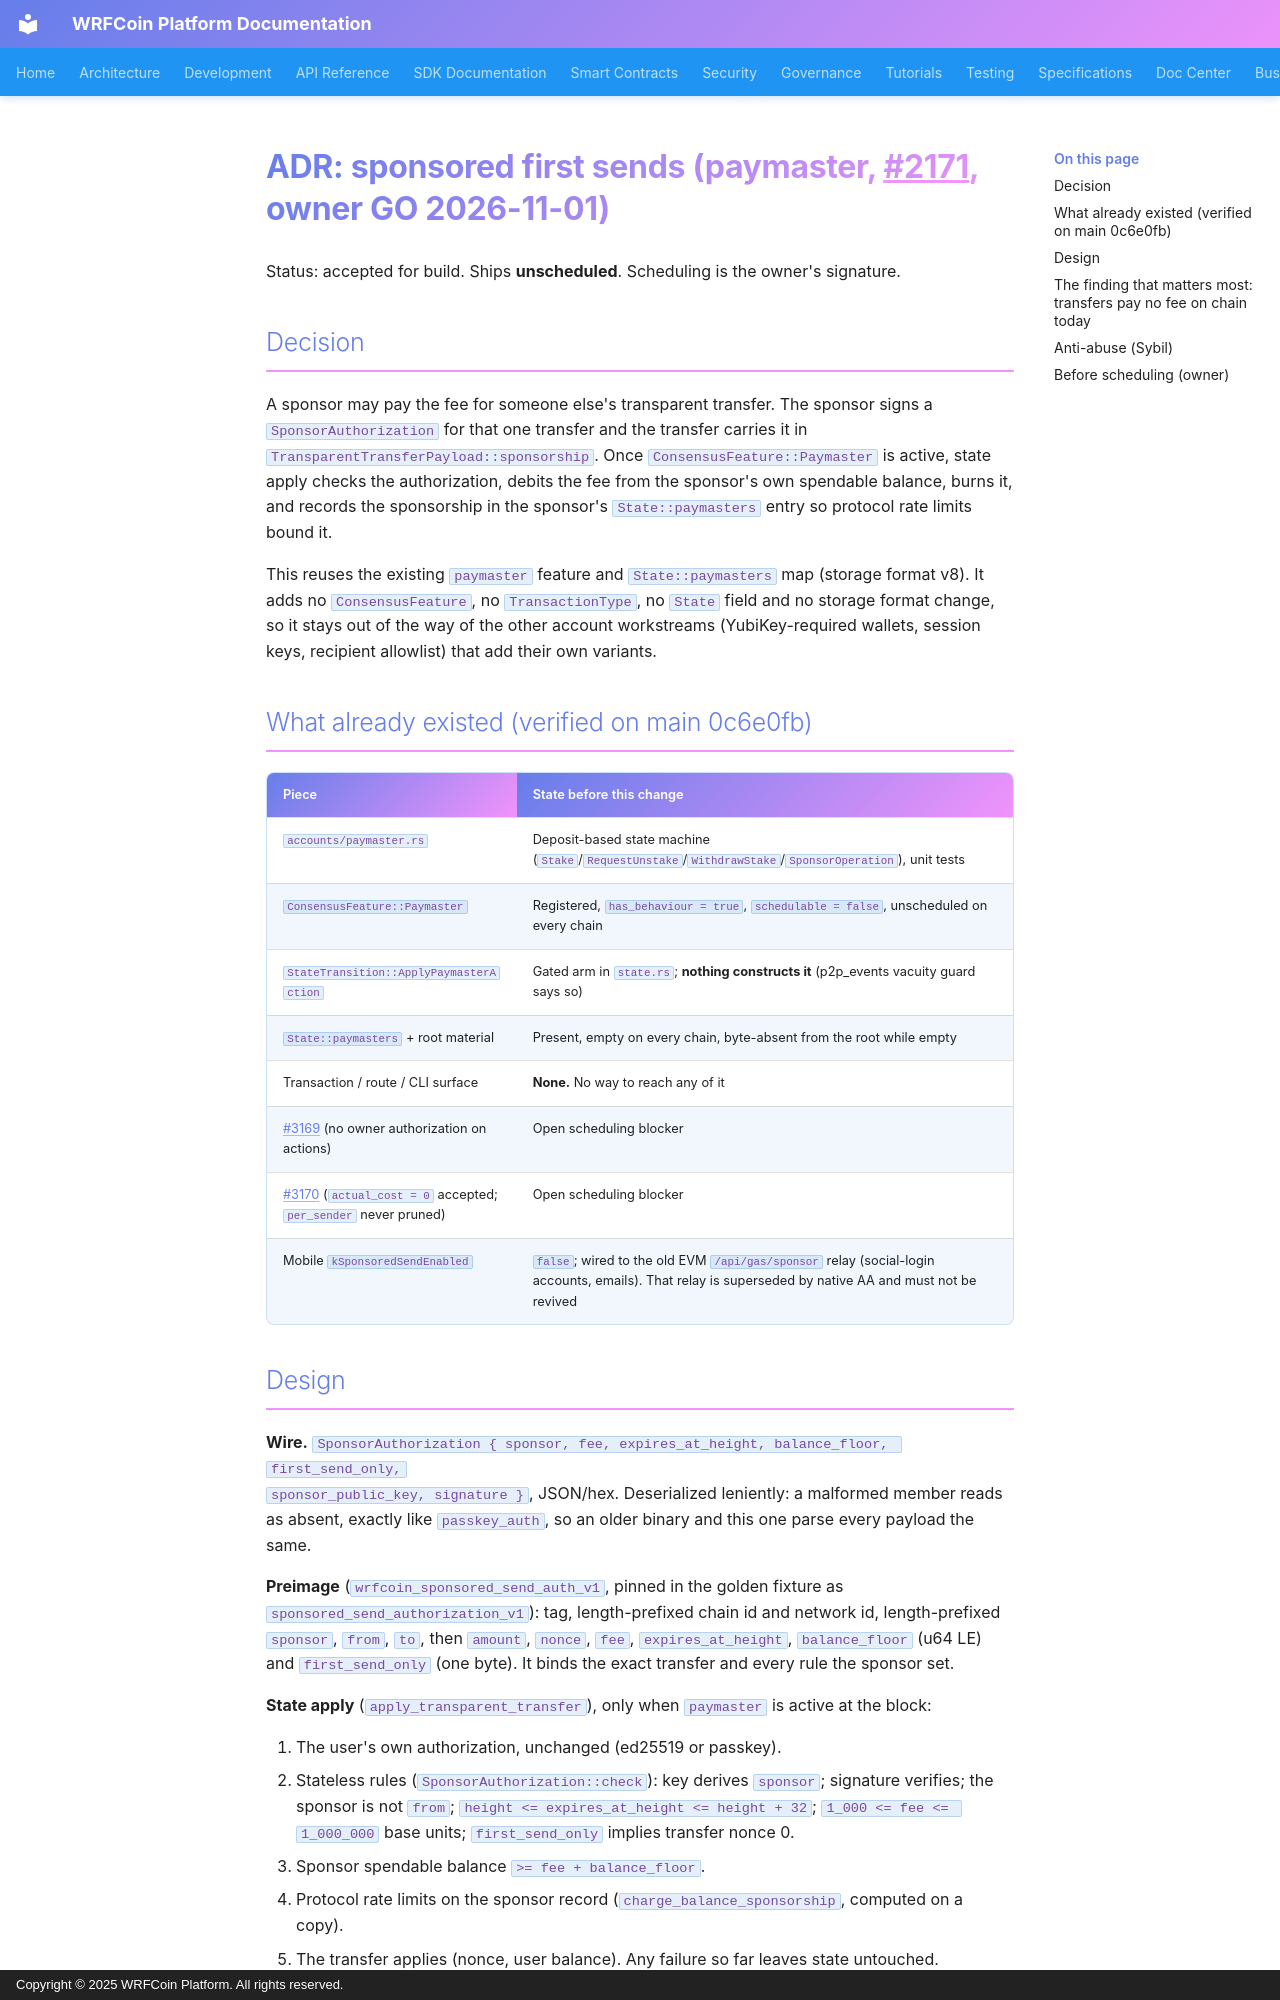

repository: wrfcoin/core4 · page: adr/2026-11-01-sponsored-first-sends/index.html · generator: mkdocs · copyright: Copyright © 2025 WRFCoin Platform. All rights reserved.

# ADR: sponsored first sends (paymaster, #2171, owner GO 2026-11-01)

Status: accepted for build. Ships **unscheduled**. Scheduling is the owner's signature.

## Decision

A sponsor may pay the fee for someone else's transparent transfer. The sponsor signs a
`SponsorAuthorization` for that one transfer and the transfer carries it in
`TransparentTransferPayload::sponsorship`. Once `ConsensusFeature::Paymaster` is active, state apply
checks the authorization, debits the fee from the sponsor's own spendable balance, burns it, and
records the sponsorship in the sponsor's `State::paymasters` entry so protocol rate limits bound it.

This reuses the existing `paymaster` feature and `State::paymasters` map (storage format v8). It adds
no `ConsensusFeature`, no `TransactionType`, no `State` field and no storage format change, so it
stays out of the way of the other account workstreams (YubiKey-required wallets, session keys,
recipient allowlist) that add their own variants.

## What already existed (verified on main 0c6e0fb)

| Piece | State before this change |
|---|---|
| `accounts/paymaster.rs` | Deposit-based state machine (`Stake`/`RequestUnstake`/`WithdrawStake`/`SponsorOperation`), unit tests |
| `ConsensusFeature::Paymaster` | Registered, `has_behaviour = true`, `schedulable = false`, unscheduled on every chain |
| `StateTransition::ApplyPaymasterAction` | Gated arm in `state.rs`; **nothing constructs it** (p2p_events vacuity guard says so) |
| `State::paymasters` + root material | Present, empty on every chain, byte-absent from the root while empty |
| Transaction / route / CLI surface | **None.** No way to reach any of it |
| #3169 (no owner authorization on actions) | Open scheduling blocker |
| #3170 (`actual_cost = 0` accepted; `per_sender` never pruned) | Open scheduling blocker |
| Mobile `kSponsoredSendEnabled` | `false`; wired to the old EVM `/api/gas/sponsor` relay (social-login accounts, emails). That relay is superseded by native AA and must not be revived |
